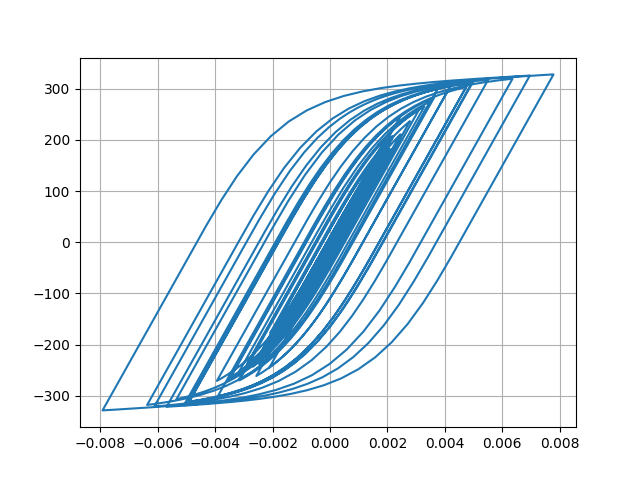

Values plotted in this chart, from the file beside it:
Desplacment, Force
0.0, 0.0
5.699289476999303e-07, 0.05699
2.5088596622083636e-06, 0.2509
6.333997080280753e-06, 0.6334
1.2466102653862643e-05, 1.247
2.0839724077342753e-05, 2.084
3.086917473450368e-05, 3.087
4.17142586231685e-05, 4.171
5.256734321297738e-05, 5.256
6.290093472223628e-05, 6.289
7.250400315017036e-05, 7.249
8.131966643359293e-05, 8.13
8.9250817293057e-05, 8.923
9.610488902900767e-05, 9.608
0.0001017, 10.17
0.0001062, 10.61
0.0001097, 10.97
0.0001129, 11.29
0.0001165, 11.64
0.0001208, 12.07
0.0001258, 12.57
0.000131, 13.09
0.0001356, 13.55
0.0001387, 13.86
0.0001394, 13.93
0.0001372, 13.71
0.000132, 13.19
0.0001237, 12.36
0.0001129, 11.28
9.995754731779186e-05, 9.987
8.548412686137e-05, 8.54
6.988940930612416e-05, 6.98
5.355699150919887e-05, 5.347
3.676158308756555e-05, 3.667
1.9611011209111885e-05, 1.952
2.0571217970462623e-06, 0.1969
-1.6287744575363135e-05, -1.638
-3.609593223225163e-05, -3.618
-5.820934610629963e-05, -5.829
-8.343047812656127e-05, -8.35
-0.0001122, -11.22
-0.0001442, -14.42
-0.0001789, -17.88
-0.0002151, -21.49
-0.0002511, -25.07
-0.0002851, -28.45
-0.0003153, -31.44
-0.0003401, -33.89
-0.0003586, -35.72
-0.0003712, -36.97
-0.0003791, -37.74
-0.000384, -38.23
-0.0003878, -38.6
-0.0003917, -38.98
-0.0003965, -39.45
-0.0004024, -40.03
-0.0004095, -40.73
-0.000418, -41.58
-0.0004282, -42.58
-0.0004399, -43.73
... 2,941 more rows
